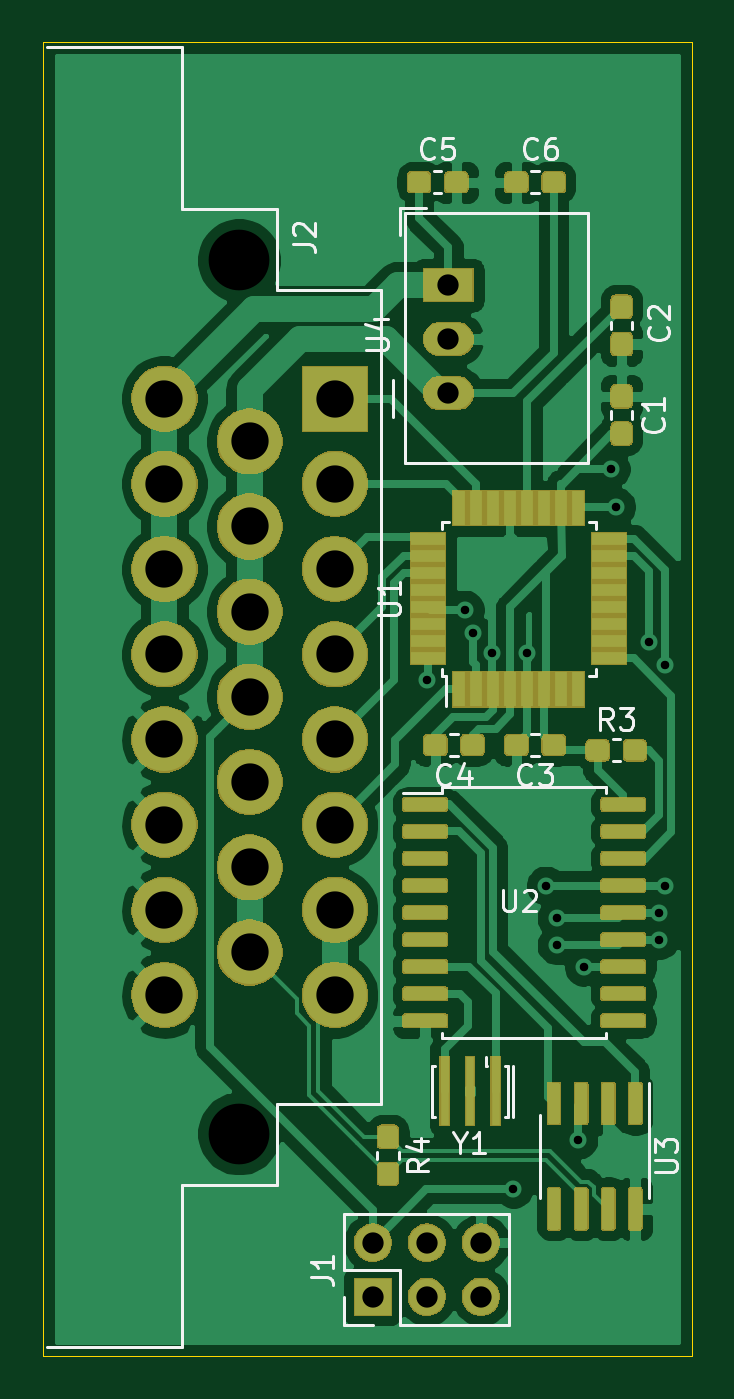
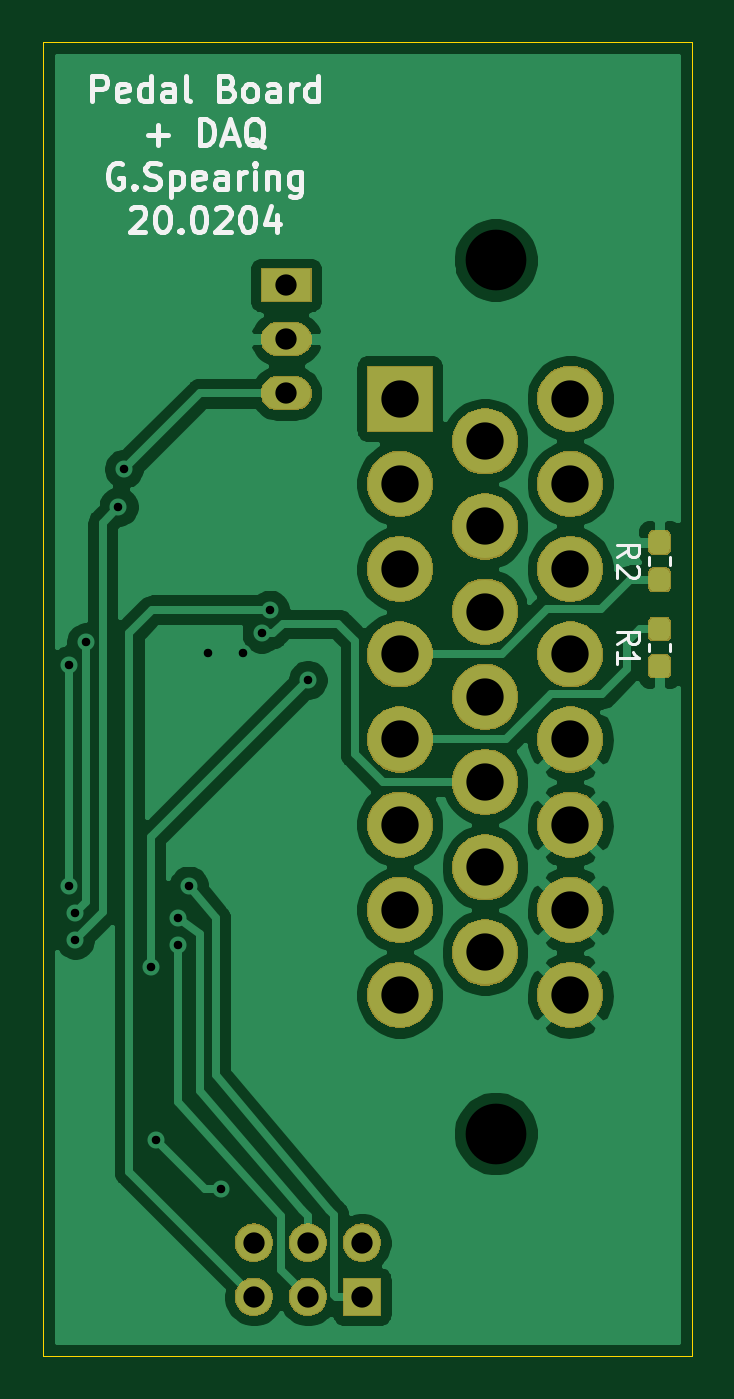
Circuit board: 10 layer files. Board 30.5 x 61.7 mm.
- bottom_copper: pedal-board-2020-B_Cu.gbr (62983 bytes)
- bottom_mask: pedal-board-2020-B_Mask.gbr (31954 bytes)
- paste: pedal-board-2020-B_Paste.gbr (7248 bytes)
- bottom_silk: pedal-board-2020-B_SilkS.gbr (11880 bytes)
- outline: pedal-board-2020-Edge_Cuts.gbr (781 bytes)
- top_copper: pedal-board-2020-F_Cu.gbr (164569 bytes)
- top_mask: pedal-board-2020-F_Mask.gbr (69405 bytes)
- paste: pedal-board-2020-F_Paste.gbr (74853 bytes)
- top_silk: pedal-board-2020-F_SilkS.gbr (12770 bytes)
- drill: pedal-board-2020.drl (1182 bytes)

=== bottom_copper: pedal-board-2020-B_Cu.gbr (62983 bytes, source omitted) ===
=== bottom_mask: pedal-board-2020-B_Mask.gbr (31954 bytes, source omitted) ===
=== paste: pedal-board-2020-B_Paste.gbr (7248 bytes, source omitted) ===
=== bottom_silk: pedal-board-2020-B_SilkS.gbr (11880 bytes, source omitted) ===
=== outline: pedal-board-2020-Edge_Cuts.gbr ===
G04 #@! TF.GenerationSoftware,KiCad,Pcbnew,5.1.5-52549c5~84~ubuntu18.04.1*
G04 #@! TF.CreationDate,2020-02-07T14:07:18-05:00*
G04 #@! TF.ProjectId,pedal-board-2020,70656461-6c2d-4626-9f61-72642d323032,rev?*
G04 #@! TF.SameCoordinates,Original*
G04 #@! TF.FileFunction,Profile,NP*
%FSLAX46Y46*%
G04 Gerber Fmt 4.6, Leading zero omitted, Abs format (unit mm)*
G04 Created by KiCad (PCBNEW 5.1.5-52549c5~84~ubuntu18.04.1) date 2020-02-07 14:07:18*
%MOMM*%
%LPD*%
G04 APERTURE LIST*
%ADD10C,0.050000*%
G04 APERTURE END LIST*
D10*
X82296000Y-113284000D02*
X82550000Y-113284000D01*
X82296000Y-51562000D02*
X82296000Y-113284000D01*
X112776000Y-51562000D02*
X82296000Y-51562000D01*
X112776000Y-113284000D02*
X112776000Y-51562000D01*
X82550000Y-113284000D02*
X112776000Y-113284000D01*
M02*

=== top_copper: pedal-board-2020-F_Cu.gbr (164569 bytes, source omitted) ===
=== top_mask: pedal-board-2020-F_Mask.gbr (69405 bytes, source omitted) ===
=== paste: pedal-board-2020-F_Paste.gbr (74853 bytes, source omitted) ===
=== top_silk: pedal-board-2020-F_SilkS.gbr (12770 bytes, source omitted) ===
=== drill: pedal-board-2020.drl ===
M48
; DRILL file {KiCad 5.1.5-52549c5~84~ubuntu18.04.1} date Fri 07 Feb 2020 02:07:17 PM EST
; FORMAT={-:-/ absolute / metric / decimal}
; #@! TF.CreationDate,2020-02-07T14:07:17-05:00
; #@! TF.GenerationSoftware,Kicad,Pcbnew,5.1.5-52549c5~84~ubuntu18.04.1
FMAT,2
METRIC
T1C0.400
T2C1.000
T3C1.750
T4C2.850
%
G90
G05
T1
X100.33Y-81.534
X102.108Y-78.232
X102.5Y-79.35
X103.378Y-80.264
X104.394Y-105.428
X105.028Y-80.264
X105.918Y-91.186
X106.426Y-92.71
X106.426Y-93.98
X107.442Y-103.124
X107.696Y-94.996
X108.966Y-71.628
X109.22Y-73.406
X110.744Y-79.756
X111.252Y-92.456
X111.252Y-93.726
X111.524Y-80.82
X111.524Y-91.186
T2
X101.346Y-62.992
X101.346Y-65.532
X101.346Y-68.072
X97.79Y-107.95
X97.79Y-110.49
X100.33Y-107.95
X100.33Y-110.49
X102.87Y-107.95
X102.87Y-110.49
T3
X88.012Y-68.326
X88.012Y-72.326
X88.012Y-76.326
X88.012Y-80.326
X88.012Y-84.326
X88.012Y-88.326
X88.012Y-92.326
X88.012Y-96.326
X92.012Y-70.326
X92.012Y-74.326
X92.012Y-78.326
X92.012Y-82.326
X92.012Y-86.326
X92.012Y-90.326
X92.012Y-94.326
X96.012Y-68.326
X96.012Y-72.326
X96.012Y-76.326
X96.012Y-80.326
X96.012Y-84.326
X96.012Y-88.326
X96.012Y-92.326
X96.012Y-96.326
T4
X91.512Y-61.826
X91.512Y-102.826
T0
M30
